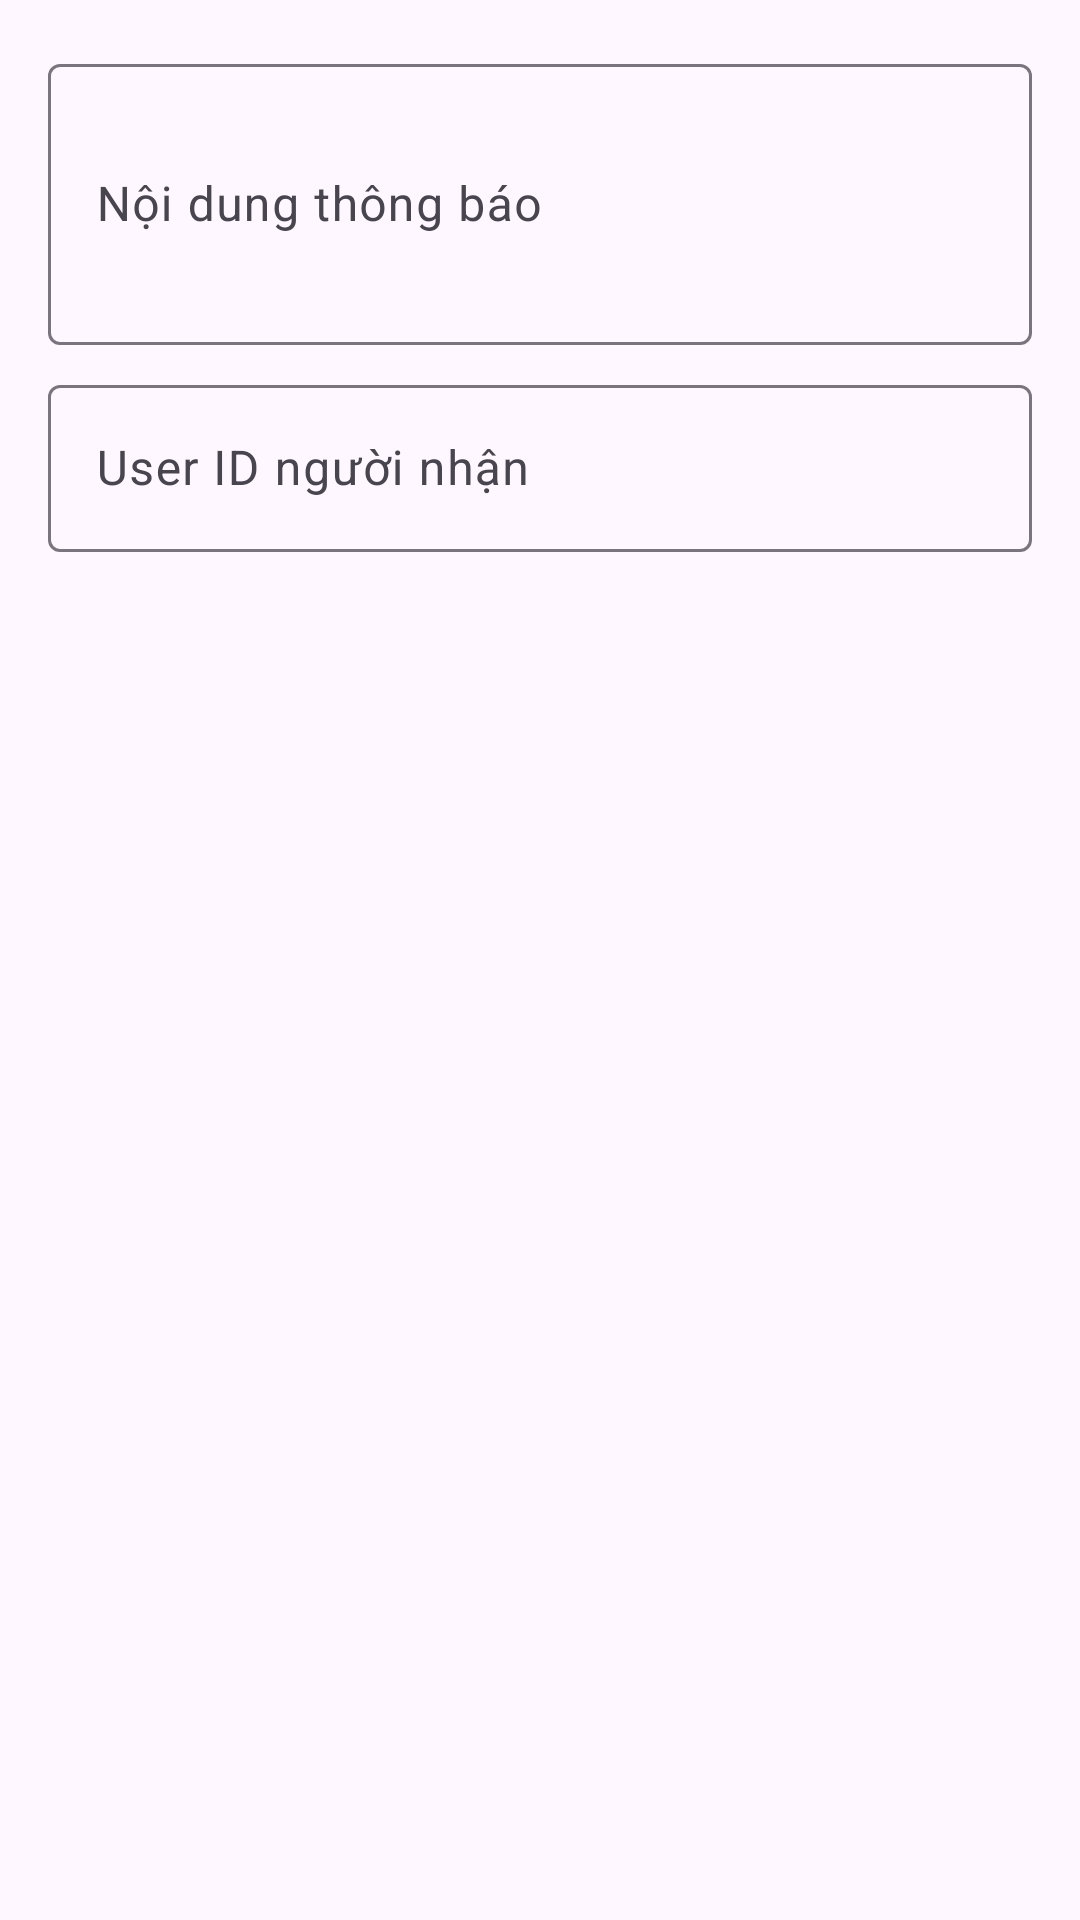

Layout XML and referenced resources for this Android screen:
<!-- AndroidManifest.xml: application theme Theme.EStoreApp -->
<!-- res/layout/dialog_create_notification.xml -->
<?xml version="1.0" encoding="utf-8"?>
<LinearLayout xmlns:android="http://schemas.android.com/apk/res/android"
    android:layout_width="match_parent"
    android:layout_height="wrap_content"
    android:orientation="vertical"
    android:padding="16dp">

    <com.google.android.material.textfield.TextInputLayout
        android:layout_width="match_parent"
        android:layout_height="wrap_content"
        android:hint="Nội dung thông báo">

        <com.google.android.material.textfield.TextInputEditText
            android:id="@+id/etMessage"
            android:layout_width="match_parent"
            android:layout_height="wrap_content"
            android:inputType="textMultiLine"
            android:lines="3"
            android:maxLines="5" />

    </com.google.android.material.textfield.TextInputLayout>

    <com.google.android.material.textfield.TextInputLayout
        android:layout_width="match_parent"
        android:layout_height="wrap_content"
        android:layout_marginTop="8dp"
        android:hint="User ID người nhận">

        <com.google.android.material.textfield.TextInputEditText
            android:id="@+id/etUserId"
            android:layout_width="match_parent"
            android:layout_height="wrap_content"
            android:inputType="number" />

    </com.google.android.material.textfield.TextInputLayout>

</LinearLayout>
<!-- resources referenced by this layout -->
<resources>
  <style name="Theme.EStoreApp" parent="Base.Theme.EStoreApp" />
  <style name="Base.Theme.EStoreApp" parent="Theme.Material3.DayNight.NoActionBar">
          
          
      </style>
</resources>
